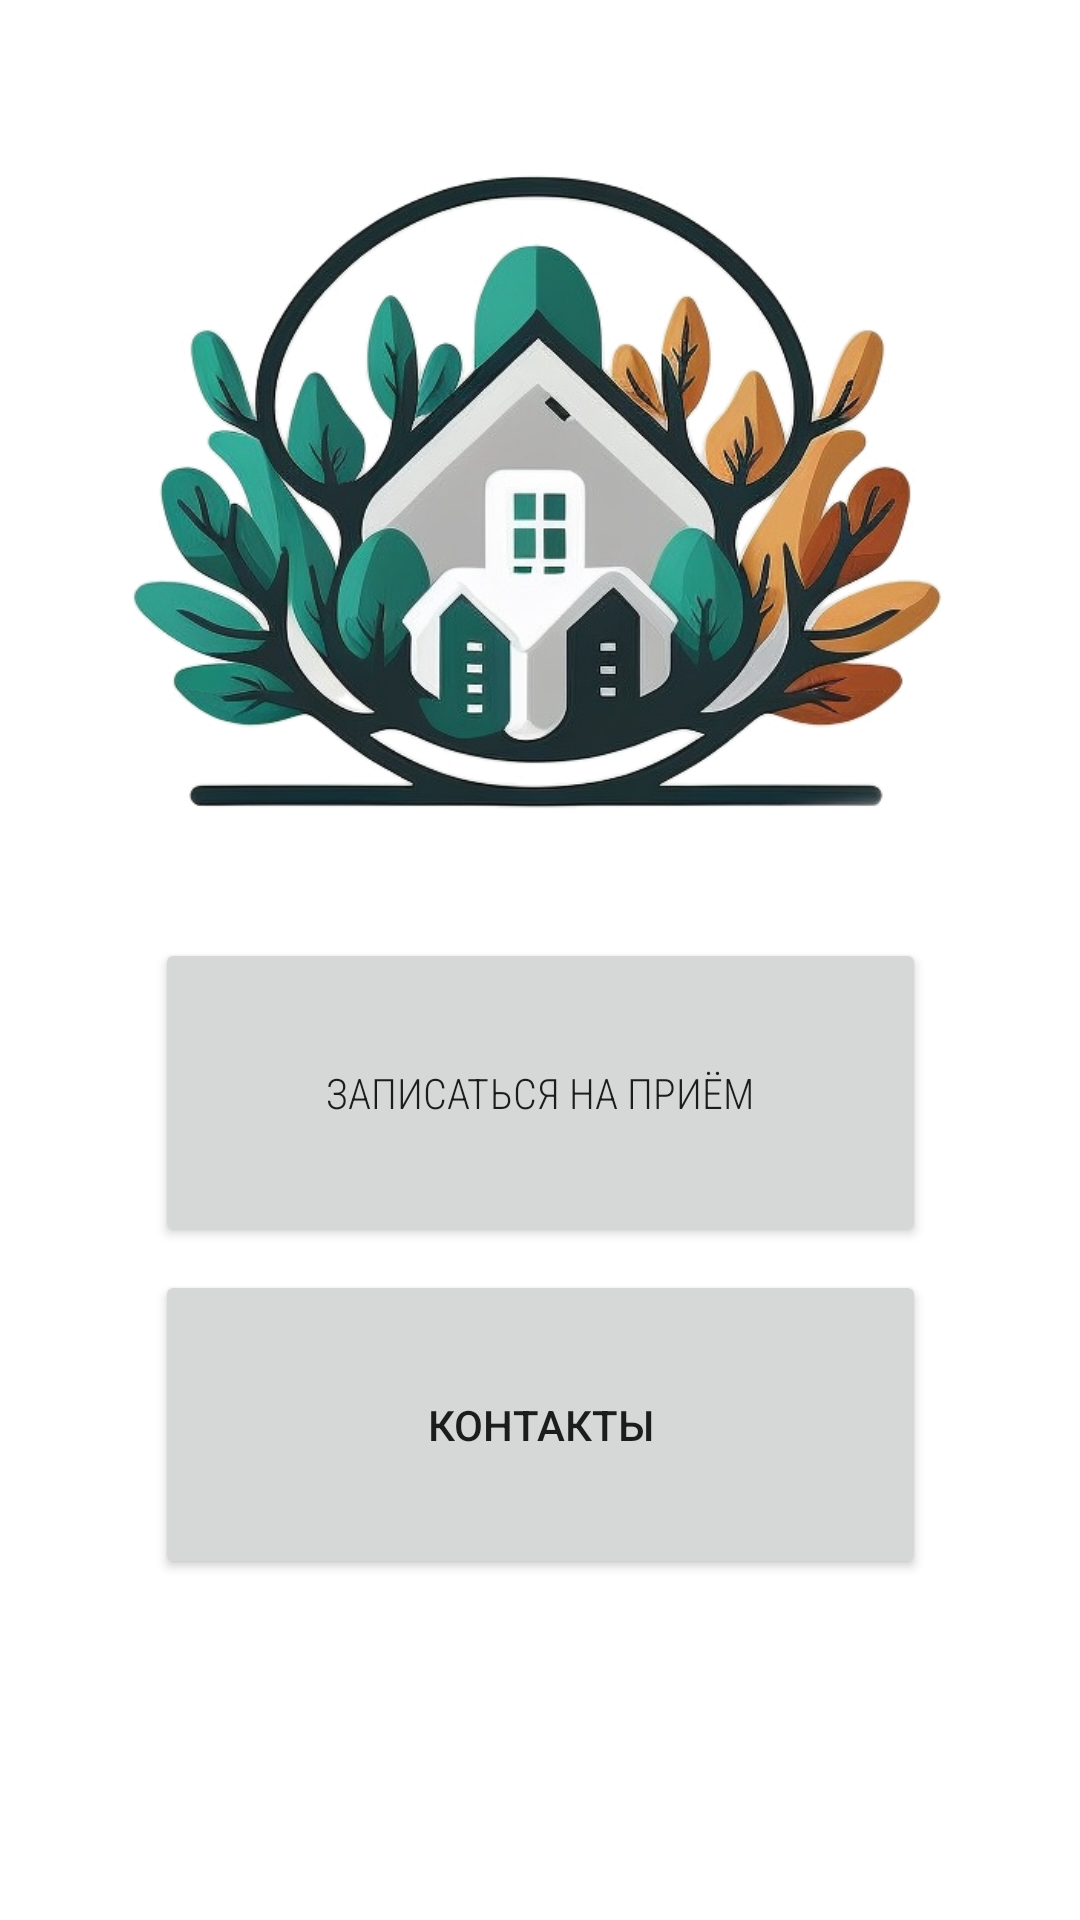

Produce the Android XML layout that renders to this screen, including the resource entries it uses.
<!-- AndroidManifest.xml: application theme Theme.HospitalProject -->
<!-- res/layout/activity_main.xml -->
<?xml version="1.0" encoding="utf-8"?>
<androidx.constraintlayout.widget.ConstraintLayout xmlns:android="http://schemas.android.com/apk/res/android"
    xmlns:app="http://schemas.android.com/apk/res-auto"
    xmlns:tools="http://schemas.android.com/tools"
    android:layout_width="match_parent"
    android:layout_height="match_parent"
    android:background="@color/back_color"
    tools:context=".UI.MainActivity">

    <ImageView
        android:id="@+id/hospit_img2"
        android:layout_width="279dp"
        android:layout_height="288dp"
        app:layout_constraintBottom_toBottomOf="parent"
        app:layout_constraintEnd_toEndOf="parent"
        app:layout_constraintStart_toStartOf="parent"
        app:layout_constraintTop_toTopOf="parent"
        app:layout_constraintVertical_bias="0.067"
        app:srcCompat="@drawable/hosp" />

    <Button
        android:id="@+id/make_an_appointment"
        style="@style/button_style_one"
        android:layout_width="257dp"
        android:layout_height="103dp"
        android:fontFamily="sans-serif-condensed-light"
        android:text="@string/make_an_appointment"
        app:layout_constraintBottom_toBottomOf="parent"
        app:layout_constraintEnd_toEndOf="parent"
        app:layout_constraintStart_toStartOf="parent"
        app:layout_constraintTop_toTopOf="parent"
        app:layout_constraintVertical_bias="0.582" />

    <Button
        android:id="@+id/contacts"
        style="@style/button_style_one"
        android:layout_width="257dp"
        android:layout_height="103dp"
        android:layout_marginBottom="100dp"
        android:text="@string/contacts"
        app:layout_constraintBottom_toBottomOf="parent"
        app:layout_constraintEnd_toEndOf="parent"
        app:layout_constraintStart_toStartOf="parent"
        app:layout_constraintTop_toBottomOf="@+id/make_an_appointment"
        app:layout_constraintVertical_bias="0.355" />

</androidx.constraintlayout.widget.ConstraintLayout>
<!-- resources referenced by this layout -->
<resources>
  <!-- drawable hosp: png bitmap (drawable-v24, 344642 bytes) -->
  <string name="contacts">Контакты</string>
  <string name="make_an_appointment">Записаться на приём</string>
  <style name="Theme.HospitalProject" parent="Theme.MaterialComponents.DayNight.DarkActionBar">
          
          <item name="colorPrimary">@color/purple_500</item>
          <item name="colorPrimaryVariant">@color/purple_700</item>
          <item name="colorOnPrimary">@color/white</item>
          
          <item name="colorSecondary">@color/teal_200</item>
          <item name="colorSecondaryVariant">@color/teal_700</item>
          <item name="colorOnSecondary">@color/black</item>
          
          <item name="android:statusBarColor">?attr/colorPrimaryVariant</item>
          
      </style>
  <!-- not gathered from this repository: default colours our renderer supplied (Android Studio template values) -->
  <color name="purple_500">#FF6200EE</color>
  <color name="purple_700">#FF3700B3</color>
  <color name="teal_200">#FF03DAC5</color>
  <color name="teal_700">#FF018786</color>
  <color name="black">#FF000000</color>
  <color name="white">#FFFFFFFF</color>
</resources>
